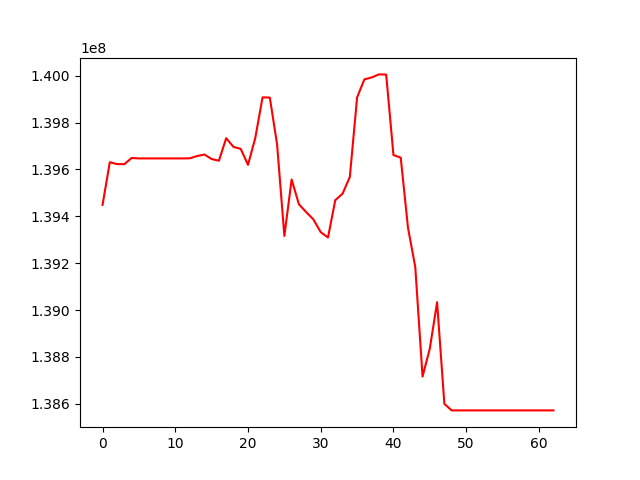

Source data for this figure (header and first rows):
, 0
0, 139448938
1, 139630904
2, 139622749
3, 139622614
4, 139648839
5, 139647071
6, 139647071
7, 139647071
8, 139647071
9, 139647071
10, 139647071
11, 139647071
12, 139647600
13, 139657233
14, 139663841
15, 139644530
16, 139637129
17, 139733345
18, 139696333
19, 139687645
20, 139619728
21, 139734205
22, 139907537
23, 139906685
24, 139706611
25, 139316604
26, 139557193
27, 139451476
28, 139418121
29, 139386528
30, 139332553
31, 139309831
32, 139468988
33, 139496614
34, 139567585
35, 139907254
36, 139984307
37, 139992442
38, 140005537
39, 140004868
40, 139661403
41, 139650301
42, 139350882
43, 139183693
44, 138716379
45, 138836042
46, 139033666
47, 138599990
48, 138572076
49, 138572076
50, 138572076
51, 138572076
52, 138572076
53, 138572076
54, 138572076
55, 138572076
56, 138572076
57, 138572076
58, 138572076
59, 138572076
... 3 more rows
